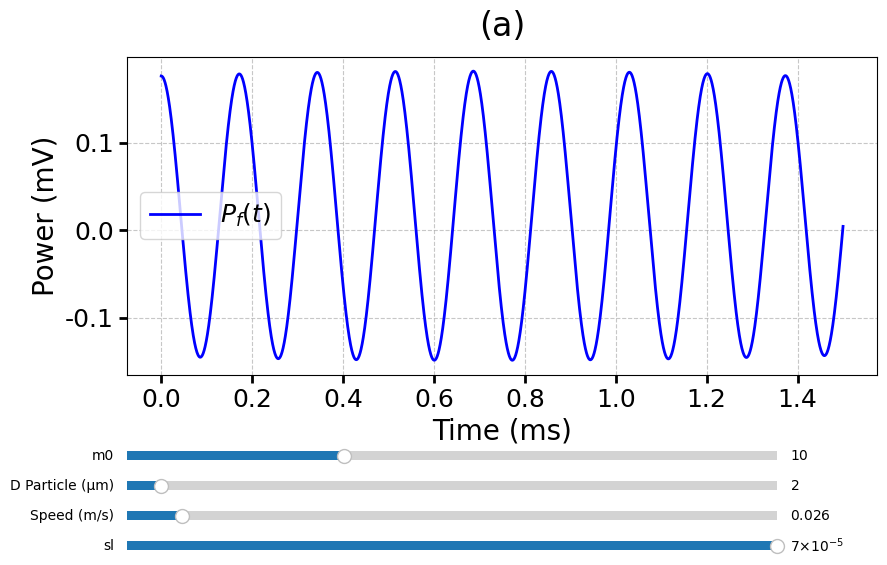

Source code (Python):
import numpy as np
import matplotlib.pyplot as plt
from matplotlib.widgets import Slider
import matplotlib


matplotlib.rcParams['font.family'] = 'Times New Roman'
matplotlib.rcParams['mathtext.fontset'] = 'custom'
matplotlib.rcParams['mathtext.rm'] = 'Times New Roman'
matplotlib.rcParams['mathtext.it'] = 'Times New Roman:italic'



def simulated_particle(P_size, P_Speed, Inc_Angle, Laser_Lambda, Po, T_impact, S_l, Time_max, Adq_Freq, m0):
    """
    Simulate the signal of a single particle based on Optical Feedback Interferometry.

    Parameters
    -----------
    P_size      : Diameter of the particle [m]
    P_Speed     : Particle speed [m/s]
    Inc_Angle   : Incident angle [degrees]
    Laser_Lambda: Laser wavelength [m]
    Po          : Laser power [mV]
    T_impact    : Time when particle center crosses beam center [s]
    S_l         : Laser beam spot diameter [m]
    Time_max    : Number of samples
    Adq_Freq    : Acquisition frequency [Hz]
    m0          : Modulation index

    Returns
    -----------
    P_t, t      : Signal vector [mV], Time vector [s]
    """
    # Convert angle from degrees to radians
    Inc_Angle_rad = np.radians(Inc_Angle)
    Inc_Angle_rad_2 = np.radians(90-Inc_Angle)

    # Time vector in seconds
    t = np.linspace(0, Time_max / Adq_Freq, Time_max)

    # Doppler frequency: f_D = 2 * V * sin(theta) / lambda
    f_D = (2 * P_Speed * np.sin(Inc_Angle_rad_2)) / Laser_Lambda
    print('doppler:',f_D)

    print('P_Speed:', P_Speed)

    # Transit time:
    tau = (P_size + S_l) / (P_Speed * np.sin(Inc_Angle_rad))
    print('tau:', tau)
    #tau =  ((P_size + S_l*0.05) / (P_Speed) ) # adjustd factor trying to correalte the effective sensing volumen of the laser beam

    # Signal: P_f(t) = P_0 * [1 + m_0 * cos(2 * pi * f_D * t)] * exp(-((t - t_0)^2) / (2 * tau^2))
    modulation = 1 + m0 * np.cos(2 * np.pi * f_D * t)
    envelope = np.exp(-((t - T_impact)**2) / (2 * tau**2))
    P_t = Po * modulation * envelope

    return P_t, t

# Define parameters
D_Particle = 2e-6      # Particle diameter [m]
P_Speed = 0.026      # Particle speed [m/s], set for f_D ≈ 20 kHz
Theta = 80             # Incident angle [degrees]
Laser_lambda = 1550e-9 # Laser wavelength [m]
Po = 0.004134*4          # Laser power [mV]
T_impact = 0.0007       # Time of impact [s], centered at 6 ms / 2
S_l = 70e-6             # Laser spot diameter [m], adjusted to 6 µm
Time_max = 3000       # Number of samples, for 6 ms window
Adq_Freq = 2e6         # Acquisition frequency [Hz], fixed
M0_init = 10.0          # Initial modulation index 

# Initial signal calculation
P_t, t = simulated_particle(
    P_size=D_Particle,
    P_Speed=P_Speed,
    Inc_Angle=Theta,
    Laser_Lambda=Laser_lambda,
    Po=Po,
    T_impact=T_impact,
    S_l=S_l,
    Time_max=Time_max,
    Adq_Freq=Adq_Freq,
    m0=M0_init
)

# Create plot
fig, ax = plt.subplots(figsize=(10, 6))
plt.subplots_adjust(left=0.15, bottom=0.35)  # Space for three sliders
line, = ax.plot(t * 1000, P_t, label=r'$P_f(t)$', color='blue', linewidth=2)  # Time in ms

ax.set_xlabel('Time (ms)', fontsize=20)
ax.set_ylabel('Power (mV)', fontsize=20)
ax.set_title('(a)', fontsize=24, pad=15)
ax.tick_params(axis='both', which='major', labelsize=18, width=2, length=6)
ax.legend(fontsize=18)
ax.grid(True, linestyle='--', alpha=0.7)

# Add sliders
axcolor = 'lightgoldenrodyellow'
ax_speed = plt.axes([0.15, 0.1, 0.65, 0.03], facecolor=axcolor)
ax_d_particle = plt.axes([0.15, 0.15, 0.65, 0.03], facecolor=axcolor)
ax_m0 = plt.axes([0.15, 0.2, 0.65, 0.03], facecolor=axcolor)
ax_sl = plt.axes([0.15, 0.05, 0.65, 0.03], facecolor=axcolor)

s_speed = Slider(ax_speed, 'Speed (m/s)', 0.01, 0.2, valinit=P_Speed, valstep=0.001)
s_d_particle = Slider(ax_d_particle, 'D Particle (µm)', 1, 20, valinit=D_Particle * 1e6, valstep=0.1)
s_m0 = Slider(ax_m0, 'm0', 5, 20, valinit=M0_init, valstep=0.1)
s_sl = Slider(ax_sl, 'sl', 0, 70e-6, valinit=S_l, valstep=1e-6)


# Update function for sliders
def update(val):
    P_speed_new = s_speed.val
    D_particle_new = s_d_particle.val * 1e-6  # Convert µm back to m
    m0_new = s_m0.val
    sl_new= s_sl.val
    P_t_new, t_new = simulated_particle(
        P_size=D_particle_new,
        P_Speed=P_speed_new,
        Inc_Angle=Theta,
        Laser_Lambda=Laser_lambda,
        Po=Po,
        T_impact=T_impact,
        S_l=sl_new,
        Time_max=Time_max,
        Adq_Freq=Adq_Freq,
        m0=m0_new
    )
    line.set_ydata(P_t_new)
    line.set_xdata(t_new * 1000)  # Time in ms
    ax.relim()  # Recalculate limits
    ax.autoscale_view()  # Rescale view
    fig.canvas.draw_idle()

# Connect sliders to update function
s_speed.on_changed(update)
s_d_particle.on_changed(update)
s_m0.on_changed(update)
s_sl.on_changed(update)

plt.show()
